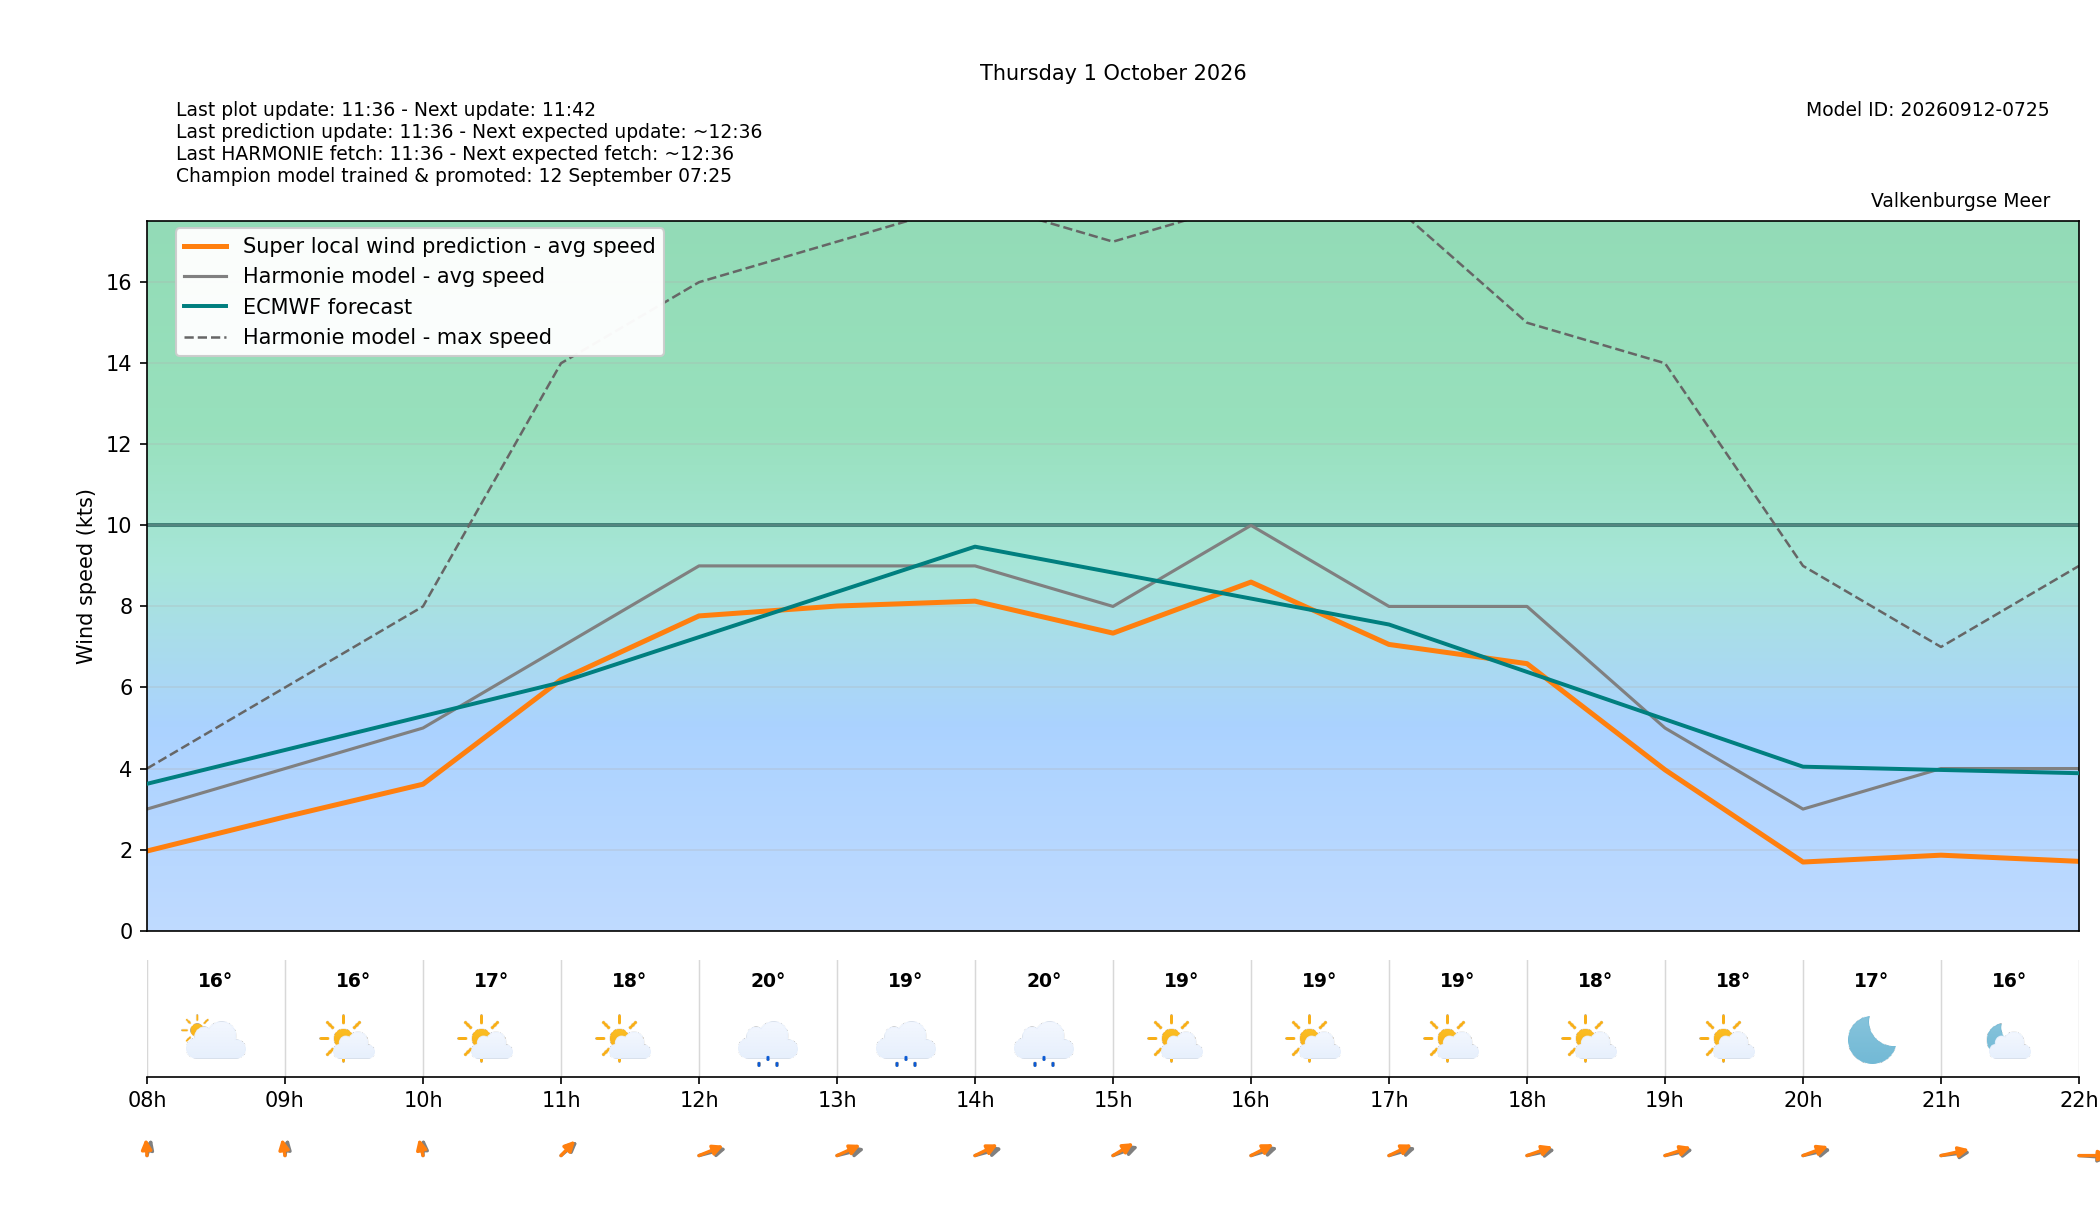

The file beside this chart, header and first rows:
target_time_utc, target_time_local, hour_utc, hour_local, forecast_wind_speed, forecast_wind_min, forecast_wind_max, lstm_pred_wind_speed, delta_speed_lstm_minus_forecast, forecast_wind_dir_deg, lstm_pred_wind_dir_deg, delta_dir_lstm_minus_forecast, forecast_temperature_c, weather_code, weather_source, is_daylight
2026-09-30T22:00:00Z, 2026-10-01T00:00:00+0200, 22, 00, 7.0, 7.0, 13.0, 4.37, -2.63, 187.0, 181.5, -5.505, 18.73, 53, knmi_p1, False
2026-09-30T23:00:00Z, 2026-10-01T01:00:00+0200, 23, 01, 4.0, 4.0, 12.0, 2.579, -1.421, 165.0, 159.3, -5.677, 18.9, 53, knmi_p1, False
2026-10-01T00:00:00Z, 2026-10-01T02:00:00+0200, 00, 02, 5.0, 5.0, 8.0, 0.9412, -4.059, 140.0, 133.1, -6.87, 18.98, 63, knmi_p1, False
2026-10-01T01:00:00Z, 2026-10-01T03:00:00+0200, 01, 03, 5.0, 5.0, 9.0, 0.9493, -4.051, 130.0, 122.9, -7.067, 19.08, 61, knmi_p1, False
2026-10-01T02:00:00Z, 2026-10-01T04:00:00+0200, 02, 04, 6.0, 6.0, 15.0, 3.569, -2.431, 307.0, 299.5, -7.462, 19.05, 51, knmi_p1, False
2026-10-01T03:00:00Z, 2026-10-01T05:00:00+0200, 03, 05, 3.0, 3.0, 9.0, 0.5542, -2.446, 329.0, 319.8, -9.209, 16.25, 63, knmi_p1, False
2026-10-01T04:00:00Z, 2026-10-01T06:00:00+0200, 04, 06, 2.0, 2.0, 5.0, 0.1452, -1.855, 274.0, 266.6, -7.38, 15.28, 63, knmi_p1, False
2026-10-01T05:00:00Z, 2026-10-01T07:00:00+0200, 05, 07, 3.0, 3.0, 4.0, 1.765, -1.235, 201.0, 191.4, -9.644, 15.86, 51, knmi_p1, False
2026-10-01T06:00:00Z, 2026-10-01T08:00:00+0200, 06, 08, 3.0, 3.0, 4.0, 1.965, -1.035, 189.0, 177.7, -11.33, 16.11, 2, knmi_p1, True
2026-10-01T07:00:00Z, 2026-10-01T09:00:00+0200, 07, 09, 4.0, 4.0, 6.0, 2.807, -1.193, 186.0, 174.3, -11.69, 16.14, 1, knmi_p1, True
2026-10-01T08:00:00Z, 2026-10-01T10:00:00+0200, 08, 10, 5.0, 5.0, 8.0, 3.614, -1.386, 181.0, 172.2, -8.833, 17.02, 1, knmi_p1, True
2026-10-01T09:00:00Z, 2026-10-01T11:00:00+0200, 09, 11, 7.0, 7.0, 14.0, 6.193, -0.8068, 213.0, 208, -5.032, 18.4, 1, knmi_p1, True
2026-10-01T10:00:00Z, 2026-10-01T12:00:00+0200, 10, 12, 9.0, 9.0, 16.0, 7.766, -1.234, 245.0, 234.1, -10.85, 19.58, 51, knmi_p1, True
2026-10-01T11:00:00Z, 2026-10-01T13:00:00+0200, 11, 13, 9.0, 9.0, 17.0, 8.01, -0.9905, 246.0, 230.8, -15.21, 19.16, 51, knmi_p1, True
2026-10-01T12:00:00Z, 2026-10-01T14:00:00+0200, 12, 14, 9.0, 9.0, 18.0, 8.13, -0.8698, 244.0, 228.9, -15.09, 19.51, 51, knmi_p1, True
2026-10-01T13:00:00Z, 2026-10-01T15:00:00+0200, 13, 15, 8.0, 8.0, 17.0, 7.341, -0.659, 237.0, 222.8, -14.23, 19.24, 1, knmi_p1, True
2026-10-01T14:00:00Z, 2026-10-01T16:00:00+0200, 14, 16, 10.0, 10.0, 18.0, 8.601, -1.399, 242.0, 227.7, -14.31, 18.61, 1, knmi_p1, True
2026-10-01T15:00:00Z, 2026-10-01T17:00:00+0200, 15, 17, 8.0, 8.0, 18.0, 7.062, -0.938, 243.0, 229.4, -13.58, 18.6, 1, knmi_p1, True
2026-10-01T16:00:00Z, 2026-10-01T18:00:00+0200, 16, 18, 8.0, 8.0, 15.0, 6.588, -1.412, 249.0, 237.8, -11.17, 18.25, 1, knmi_p1, True
2026-10-01T17:00:00Z, 2026-10-01T19:00:00+0200, 17, 19, 5.0, 5.0, 14.0, 3.969, -1.031, 249.0, 239.2, -9.766, 17.59, 1, knmi_p1, True
2026-10-01T18:00:00Z, 2026-10-01T20:00:00+0200, 18, 20, 3.0, 3.0, 9.0, 1.693, -1.307, 248.0, 236.3, -11.67, 16.92, 0, knmi_p1, False
2026-10-01T19:00:00Z, 2026-10-01T21:00:00+0200, 19, 21, 4.0, 4.0, 7.0, 1.863, -2.137, 258.0, 248.5, -9.453, 15.78, 1, knmi_p1, False
2026-10-01T20:00:00Z, 2026-10-01T22:00:00+0200, 20, 22, 4.0, 4.0, 9.0, 1.71, -2.29, 277.0, 269.9, -7.051, 15.46, 2, knmi_p1, False
2026-10-01T21:00:00Z, 2026-10-01T23:00:00+0200, 21, 23, 3.0, 3.0, 7.0, 0.6553, -2.345, 277.0, 268.8, -8.21, 15.36, 3, knmi_p1, False
